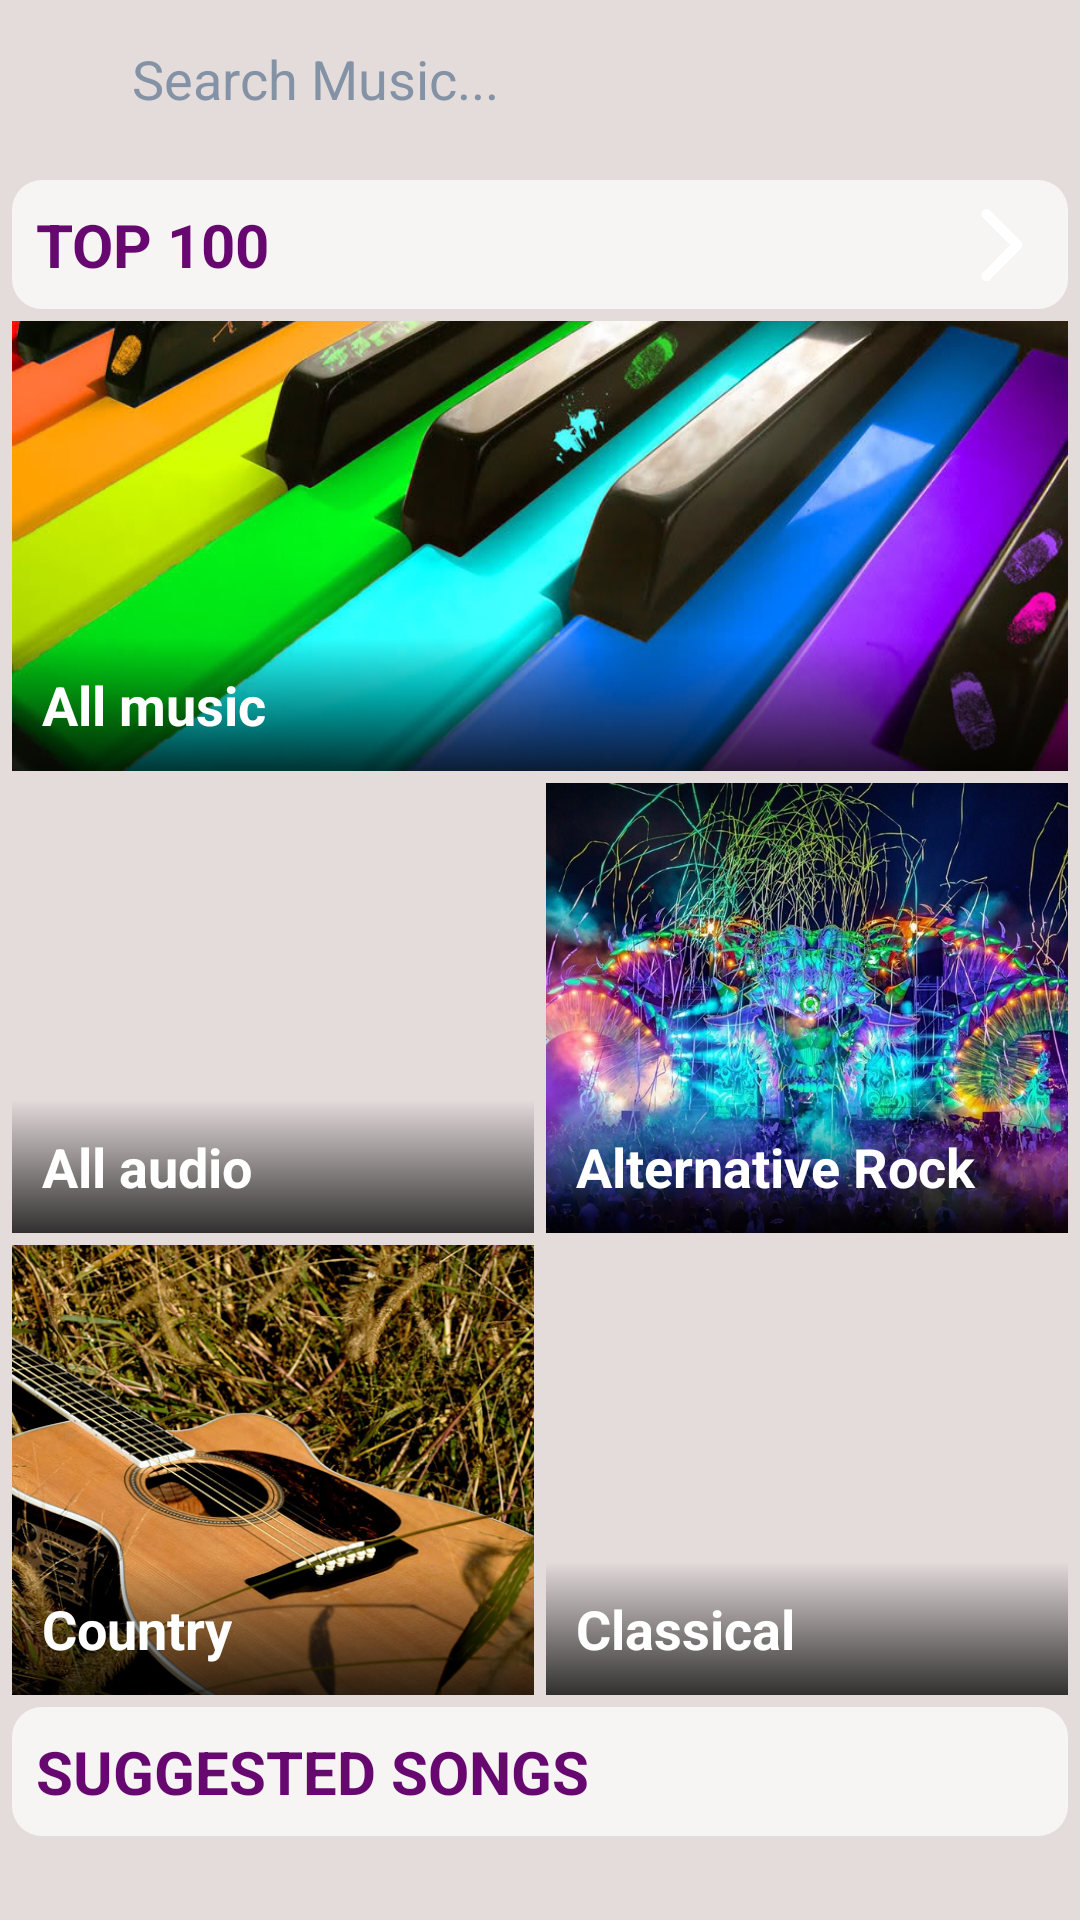

Produce the Android XML layout that renders to this screen, including the resource entries it uses.
<!-- AndroidManifest.xml: application theme AppTheme -->
<!-- res/layout/fragment_discover.xml -->
<?xml version="1.0" encoding="utf-8"?>
<RelativeLayout xmlns:android="http://schemas.android.com/apk/res/android"
    xmlns:app="http://schemas.android.com/apk/res-auto"
    xmlns:tools="http://schemas.android.com/tools"
    android:layout_width="match_parent"
    android:layout_height="match_parent"
    android:background="@color/color_splash_screen"
    tools:context=".ui.discover.DiscoverFragment">

    <android.support.v4.widget.NestedScrollView
        android:id="@+id/scroll_discover"
        android:layout_width="match_parent"
        android:layout_height="wrap_content">

        <android.support.constraint.ConstraintLayout
            android:layout_width="match_parent"
            android:layout_height="wrap_content"
            android:layout_marginTop="@dimen/dp_5"
            android:paddingStart="@dimen/dp_4"
            android:paddingTop="@dimen/dp_55"
            android:paddingEnd="@dimen/dp_4">

            <TextView
                android:id="@+id/text_genres"
                style="@style/CategoryTextTheme"
                android:layout_width="0dp"
                android:layout_height="wrap_content"
                android:background="@drawable/custom_text_view"
                android:text="@string/title_genres"
                app:layout_constraintEnd_toEndOf="parent"
                app:layout_constraintStart_toStartOf="parent" />

            <ImageView
                android:id="@+id/image_more_genres"
                android:layout_width="wrap_content"
                android:layout_height="wrap_content"
                android:layout_marginEnd="@dimen/dp_10"
                app:layout_constraintBottom_toBottomOf="@id/text_genres"
                app:layout_constraintEnd_toEndOf="@id/text_genres"
                app:layout_constraintTop_toTopOf="@id/text_genres"
                app:srcCompat="@drawable/ic_arrow_right" />

            <ImageView
                android:id="@+id/image_all"
                android:layout_width="0dp"
                android:layout_height="@dimen/dp_150"
                android:layout_marginTop="@dimen/dp_4"
                android:scaleType="centerCrop"
                android:src="@drawable/genre_1"
                app:layout_constraintEnd_toEndOf="parent"
                app:layout_constraintStart_toStartOf="parent"
                app:layout_constraintTop_toBottomOf="@id/text_genres" />

            <TextView
                android:id="@+id/text_all"
                style="@style/GenreTextTheme"
                android:layout_width="0dp"
                android:layout_height="wrap_content"
                android:background="@drawable/custom_gradient_top_to_bot"
                android:text="@string/title_all"
                app:layout_constraintBottom_toBottomOf="@id/image_all"
                app:layout_constraintEnd_toEndOf="@id/image_all"
                app:layout_constraintStart_toStartOf="@id/image_all" />

            <ImageView
                android:id="@+id/image_all_audio"
                android:layout_width="0dp"
                android:layout_height="@dimen/dp_150"
                android:layout_marginTop="@dimen/dp_4"
                android:layout_marginEnd="@dimen/dp_2"
                android:scaleType="centerCrop"
                android:src="@drawable/genre_2"
                app:layout_constraintEnd_toStartOf="@id/guideline"
                app:layout_constraintStart_toStartOf="parent"
                app:layout_constraintTop_toBottomOf="@id/image_all" />

            <TextView
                android:id="@+id/text_all_audio"
                style="@style/GenreTextTheme"
                android:layout_width="0dp"
                android:layout_height="wrap_content"
                android:background="@drawable/custom_gradient_top_to_bot"
                android:text="@string/title_all_audio"
                app:layout_constraintBottom_toBottomOf="@id/image_all_audio"
                app:layout_constraintEnd_toEndOf="@id/image_all_audio"
                app:layout_constraintStart_toStartOf="@id/image_all_audio" />

            <ImageView
                android:id="@+id/image_rock"
                android:layout_width="0dp"
                android:layout_height="@dimen/dp_150"
                android:layout_marginStart="@dimen/dp_2"
                android:layout_marginTop="@dimen/dp_4"
                android:scaleType="centerCrop"
                android:src="@drawable/genre_3"
                app:layout_constraintEnd_toEndOf="parent"
                app:layout_constraintStart_toEndOf="@id/guideline"
                app:layout_constraintTop_toBottomOf="@id/image_all" />

            <TextView
                android:id="@+id/text_rock"
                style="@style/GenreTextTheme"
                android:layout_width="0dp"
                android:layout_height="wrap_content"
                android:background="@drawable/custom_gradient_top_to_bot"
                android:text="@string/title_alternativerock"
                app:layout_constraintBottom_toBottomOf="@id/image_rock"
                app:layout_constraintEnd_toEndOf="@id/image_rock"
                app:layout_constraintStart_toStartOf="@id/image_rock" />

            <ImageView
                android:id="@+id/image_country"
                android:layout_width="0dp"
                android:layout_height="@dimen/dp_150"
                android:layout_marginTop="@dimen/dp_4"
                android:layout_marginEnd="@dimen/dp_2"
                android:scaleType="centerCrop"
                android:src="@drawable/genre_5"
                app:layout_constraintEnd_toStartOf="@id/guideline"
                app:layout_constraintStart_toStartOf="parent"
                app:layout_constraintTop_toBottomOf="@id/image_all_audio" />

            <TextView
                android:id="@+id/text_country"
                style="@style/GenreTextTheme"
                android:layout_width="0dp"
                android:layout_height="wrap_content"
                android:background="@drawable/custom_gradient_top_to_bot"
                android:text="@string/title_country"
                app:layout_constraintBottom_toBottomOf="@id/image_country"
                app:layout_constraintEnd_toEndOf="@id/image_country"
                app:layout_constraintStart_toStartOf="@id/image_country" />

            <ImageView
                android:id="@+id/image_classic"
                android:layout_width="0dp"
                android:layout_height="@dimen/dp_150"
                android:layout_marginStart="@dimen/dp_2"
                android:layout_marginTop="@dimen/dp_4"
                android:scaleType="centerCrop"
                android:src="@drawable/genre_4"
                app:layout_constraintEnd_toEndOf="parent"
                app:layout_constraintStart_toEndOf="@id/guideline"
                app:layout_constraintTop_toBottomOf="@id/image_rock" />

            <TextView
                android:id="@+id/text_classic"
                style="@style/GenreTextTheme"
                android:layout_width="0dp"
                android:layout_height="wrap_content"
                android:background="@drawable/custom_gradient_top_to_bot"
                android:text="@string/title_classic"
                app:layout_constraintBottom_toBottomOf="@id/image_classic"
                app:layout_constraintEnd_toEndOf="@id/image_classic"
                app:layout_constraintStart_toStartOf="@id/image_classic" />

            <TextView
                android:id="@+id/text_suggested_song"
                style="@style/CategoryTextTheme"
                android:layout_width="0dp"
                android:layout_height="wrap_content"
                android:layout_marginTop="@dimen/dp_4"
                android:background="@drawable/custom_text_view"
                android:text="@string/title_suggested_song"
                app:layout_constraintEnd_toEndOf="parent"
                app:layout_constraintStart_toStartOf="parent"
                app:layout_constraintTop_toBottomOf="@id/image_country" />

            <android.support.v7.widget.RecyclerView
                android:id="@+id/recycle_suggested_song"
                android:layout_width="0dp"
                android:layout_height="wrap_content"
                android:layout_marginTop="@dimen/dp_4"
                android:nestedScrollingEnabled="false"
                android:orientation="vertical"
                app:layoutManager="android.support.v7.widget.LinearLayoutManager"
                app:layout_constraintEnd_toEndOf="parent"
                app:layout_constraintStart_toStartOf="parent"
                app:layout_constraintTop_toBottomOf="@id/progress" />

            <ProgressBar
                android:id="@+id/progress"
                android:layout_width="0dp"
                android:layout_height="wrap_content"
                android:indeterminateTint="@color/color_primary"
                android:paddingBottom="@dimen/dp_200"
                app:layout_constraintEnd_toEndOf="parent"
                app:layout_constraintStart_toStartOf="parent"
                app:layout_constraintTop_toBottomOf="@id/text_suggested_song" />

            <android.support.constraint.Guideline
                android:id="@+id/guideline"
                android:layout_width="wrap_content"
                android:layout_height="wrap_content"
                android:orientation="vertical"
                app:layout_constraintGuide_percent="0.5" />
        </android.support.constraint.ConstraintLayout>
    </android.support.v4.widget.NestedScrollView>

    <include
        android:id="@+id/layout_search"
        layout="@layout/layout_search"
        android:layout_width="match_parent"
        android:layout_height="wrap_content"
        android:layout_margin="@dimen/dp_4" />
</RelativeLayout>
<!-- res/layout/layout_search.xml (included above) -->
<?xml version="1.0" encoding="utf-8"?>
<android.support.constraint.ConstraintLayout xmlns:android="http://schemas.android.com/apk/res/android"
    xmlns:app="http://schemas.android.com/apk/res-auto"
    android:layout_width="match_parent"
    android:layout_height="wrap_content"
    android:background="@drawable/custom_shape_search"
    android:elevation="@dimen/dp_4">

    <ImageView
        android:id="@+id/image_search"
        android:layout_width="wrap_content"
        android:layout_height="wrap_content"
        app:srcCompat="@drawable/ic_search_24dp"
        app:layout_constraintStart_toStartOf="parent"
        app:layout_constraintTop_toTopOf="parent"
        android:padding="@dimen/dp_10"
        app:layout_constraintBottom_toBottomOf="parent"/>
    <TextView
        android:layout_width="wrap_content"
        android:layout_height="wrap_content"
        android:text="@string/search_music_hint"
        android:textSize="@dimen/sp_18"
        android:padding="@dimen/dp_10"
        android:textColor="@color/color_text_search"
        app:layout_constraintStart_toEndOf="@id/image_search"
        app:layout_constraintTop_toTopOf="parent"
        app:layout_constraintBottom_toBottomOf="parent"
        android:layout_marginStart="@dimen/dp_10"/>
</android.support.constraint.ConstraintLayout>
<!-- resources referenced by this layout -->
<resources>
  <color name="color_primary">#670871</color>
  <color name="color_splash_screen">#E4DBDB</color>
  <color name="color_text_search">#8492A6</color>
  <dimen name="dp_10">10dp</dimen>
  <dimen name="dp_150">150dp</dimen>
  <dimen name="dp_2">2dp</dimen>
  <dimen name="dp_200">200dp</dimen>
  <dimen name="dp_4">4dp</dimen>
  <dimen name="dp_5">5dp</dimen>
  <dimen name="dp_55">55dp</dimen>
  <dimen name="sp_18">18sp</dimen>
  <!-- drawable custom_gradient_top_to_bot (drawable-v24) -->
  <?xml version="1.0" encoding="utf-8"?>
  <shape xmlns:android="http://schemas.android.com/apk/res/android"
      android:shape="rectangle">
      <gradient
          android:angle="-90"
          android:endColor="#c8000000"
          android:startColor="#00000000" />
  </shape>
  <!-- drawable custom_text_view (drawable) -->
  <?xml version="1.0" encoding="utf-8"?>
  <shape xmlns:android="http://schemas.android.com/apk/res/android">
      <solid android:color="#b4ffffff" />
      <corners android:radius="10sp" />
  </shape>
  <!-- drawable genre_1: jpg bitmap (drawable-v24, 77042 bytes) -->
  <!-- drawable genre_3: jpg bitmap (drawable, 266659 bytes) -->
  <!-- drawable genre_5: png bitmap (drawable, 738040 bytes) -->
  <!-- drawable ic_arrow_right (drawable) -->
  <vector xmlns:android="http://schemas.android.com/apk/res/android"
      android:width="24dp"
      android:height="24dp"
      android:viewportWidth="451.846"
      android:viewportHeight="451.847">
      <path
          android:fillColor="@color/color_primary"
          android:pathData="M345.441,248.292L151.154,442.573c-12.359,12.365 -32.397,12.365 -44.75,0c-12.354,-12.354 -12.354,-32.391 0,-44.744L278.318,225.92L106.409,54.017c-12.354,-12.359 -12.354,-32.394 0,-44.748c12.354,-12.359 32.391,-12.359 44.75,0l194.287,194.284c6.177,6.18 9.262,14.271 9.262,22.366C354.708,234.018 351.617,242.115 345.441,248.292z" />
  </vector>
  <string name="search_music_hint">Search Music...</string>
  <string name="title_all">All music</string>
  <string name="title_all_audio">All audio</string>
  <string name="title_alternativerock">Alternative Rock</string>
  <string name="title_classic">Classical</string>
  <string name="title_country">Country</string>
  <string name="title_genres">TOP 100</string>
  <string name="title_suggested_song">SUGGESTED SONGS</string>
  <style name="CategoryTextTheme" parent="android:Widget.TextView">
          <item name="android:textSize">@dimen/sp_20</item>
          <item name="android:textColor">@color/color_primary</item>
          <item name="android:textStyle">bold</item>
          <item name="android:padding">@dimen/dp_8</item>
      </style>
  <style name="GenreTextTheme" parent="android:Widget.TextView">
          <item name="android:textSize">@dimen/sp_18</item>
          <item name="android:textColor">@color/color_white</item>
          <item name="android:textStyle">bold</item>
          <item name="android:padding">@dimen/dp_10</item>
      </style>
  <style name="AppTheme" parent="Theme.AppCompat.Light.NoActionBar">
          
          <item name="colorPrimary">@color/color_primary</item>
          <item name="colorPrimaryDark">@color/color_primary_dark</item>
          <item name="colorAccent">@color/color_accent</item>
          <item name="android:statusBarColor">@color/color_splash_screen_dark</item>
      </style>
  <dimen name="sp_20">20sp</dimen>
  <dimen name="dp_8">8dp</dimen>
  <color name="color_white">#ffffff</color>
  <color name="color_primary_dark">#960CA4</color>
  <color name="color_accent">#343F4B</color>
  <color name="color_splash_screen_dark">#bfb2b6</color>
</resources>
